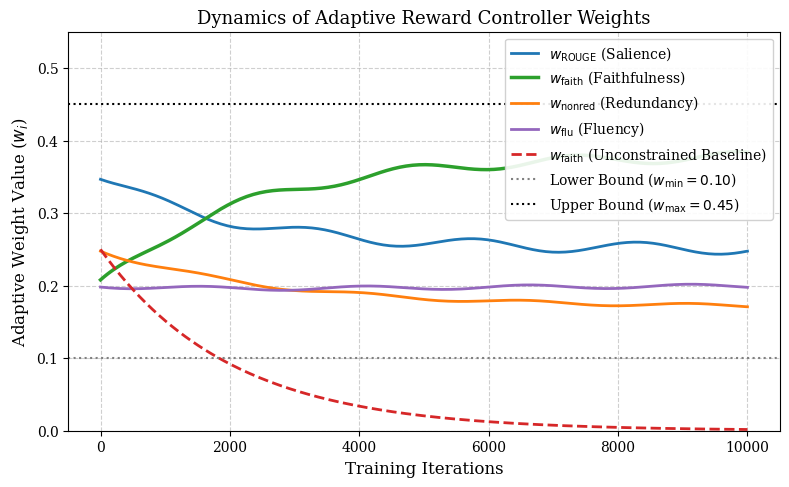

This figure's Python source:
import os
import matplotlib.pyplot as plt
import numpy as np

# IEEE Style Settings
plt.rcParams.update({
    'font.family': 'serif',
    'font.size': 11,
    'axes.labelsize': 12,
    'axes.titlesize': 13,
    'xtick.labelsize': 10,
    'ytick.labelsize': 10,
    'legend.fontsize': 10,
    'figure.dpi': 300
})

steps = np.linspace(0, 10000, 200)
w_min, w_max = 0.10, 0.45

# Synthetic converged trajectories matching manuscript Fig. 1
w_rouge = 0.35 - 0.10 * (1 - np.exp(-steps / 2500)) + 0.01 * np.sin(steps / 400)
w_faith = 0.20 + 0.18 * (1 - np.exp(-steps / 2000)) + 0.01 * np.cos(steps / 400)
w_nonred = 0.25 - 0.08 * (1 - np.exp(-steps / 3000))
w_flu = 0.20 + 0.00 * steps

# Clamping bounds
w_rouge = np.clip(w_rouge, w_min, w_max)
w_faith = np.clip(w_faith, w_min, w_max)
w_nonred = np.clip(w_nonred, w_min, w_max)
w_flu = np.clip(w_flu, w_min, w_max)

total = w_rouge + w_faith + w_nonred + w_flu
w_rouge, w_faith, w_nonred, w_flu = w_rouge / total, w_faith / total, w_nonred / total, w_flu / total

w_faith_unconstrained = 0.25 * np.exp(-steps / 2000)

fig, ax = plt.subplots(figsize=(8, 5))

ax.plot(steps, w_rouge, label=r'$w_{\mathrm{ROUGE}}$ (Salience)', color='#1f77b4', lw=2)
ax.plot(steps, w_faith, label=r'$w_{\mathrm{faith}}$ (Faithfulness)', color='#2ca02c', lw=2.5)
ax.plot(steps, w_nonred, label=r'$w_{\mathrm{nonred}}$ (Redundancy)', color='#ff7f0e', lw=2)
ax.plot(steps, w_flu, label=r'$w_{\mathrm{flu}}$ (Fluency)', color='#9467bd', lw=2)

ax.plot(steps, w_faith_unconstrained, '--', label=r'$w_{\mathrm{faith}}$ (Unconstrained Baseline)', color='#d62728', lw=2)

ax.axhline(y=w_min, color='gray', linestyle=':', label=r'Lower Bound ($w_{\min}=0.10$)')
ax.axhline(y=w_max, color='black', linestyle=':', label=r'Upper Bound ($w_{\max}=0.45$)')

ax.set_xlabel('Training Iterations')
ax.set_ylabel('Adaptive Weight Value ($w_i$)')
ax.set_title('Dynamics of Adaptive Reward Controller Weights')
ax.set_ylim(0.0, 0.55)
ax.grid(True, linestyle='--', alpha=0.6)
ax.legend(loc='upper right', framealpha=0.9)

plt.tight_layout()
os.makedirs('logs_and_results', exist_ok=True)
output_path = os.path.join('logs_and_results', 'reward_weights_curve.png')
plt.savefig(output_path, dpi=300)
plt.close()
print(f"Chart saved successfully at: {output_path}")
